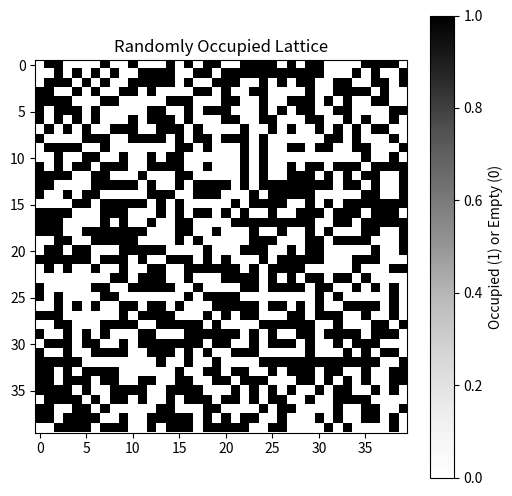

Python code for this plot:
import numpy as np
import matplotlib
matplotlib.use('Agg')  # Non-interactive Backend
import matplotlib.pyplot as plt

def generate_random_lattice(L, p):
    """
    Generate a randomly occupied square lattice.

    Parameters:
        L (int): Size of the lattice (L x L).
        p (float): Probability for a site to be occupied (value 1).

    Returns:
        numpy.ndarray: A matrix of size L x L with 0s and 1s.
    """
    return np.random.choice([0, 1], size=(L, L), p=[1-p, p])

def plot_lattice(lattice):
    """
    Plot the given lattice as an image.

    Parameters:
        lattice (numpy.ndarray): The lattice to plot.
    """
    plt.figure(figsize=(6, 6))
    plt.imshow(lattice, cmap='Greys', origin='upper')
    plt.title("Randomly Occupied Lattice")
    plt.colorbar(label="Occupied (1) or Empty (0)")
    plt.savefig("lattice_plot.png")  # Save the plot as an image
    print("Plot saved as 'lattice_plot.png'.")

# Example usage
L = 40  # Size of the lattice
p = 0.5  # Probability of a site being occupied

# Anzeigeoption setzen, um alle Einträge anzuzeigen
np.set_printoptions(threshold=np.inf, linewidth=np.inf)

# Generate and plot the lattice
random_lattice = np.random.choice([0, 1], size=(L, L), p=[1-p, p])



# Matrix in der Konsole ausgeben
print("Generated Matrix:")
print(random_lattice)

# Plot speichern
plot_lattice(random_lattice)
